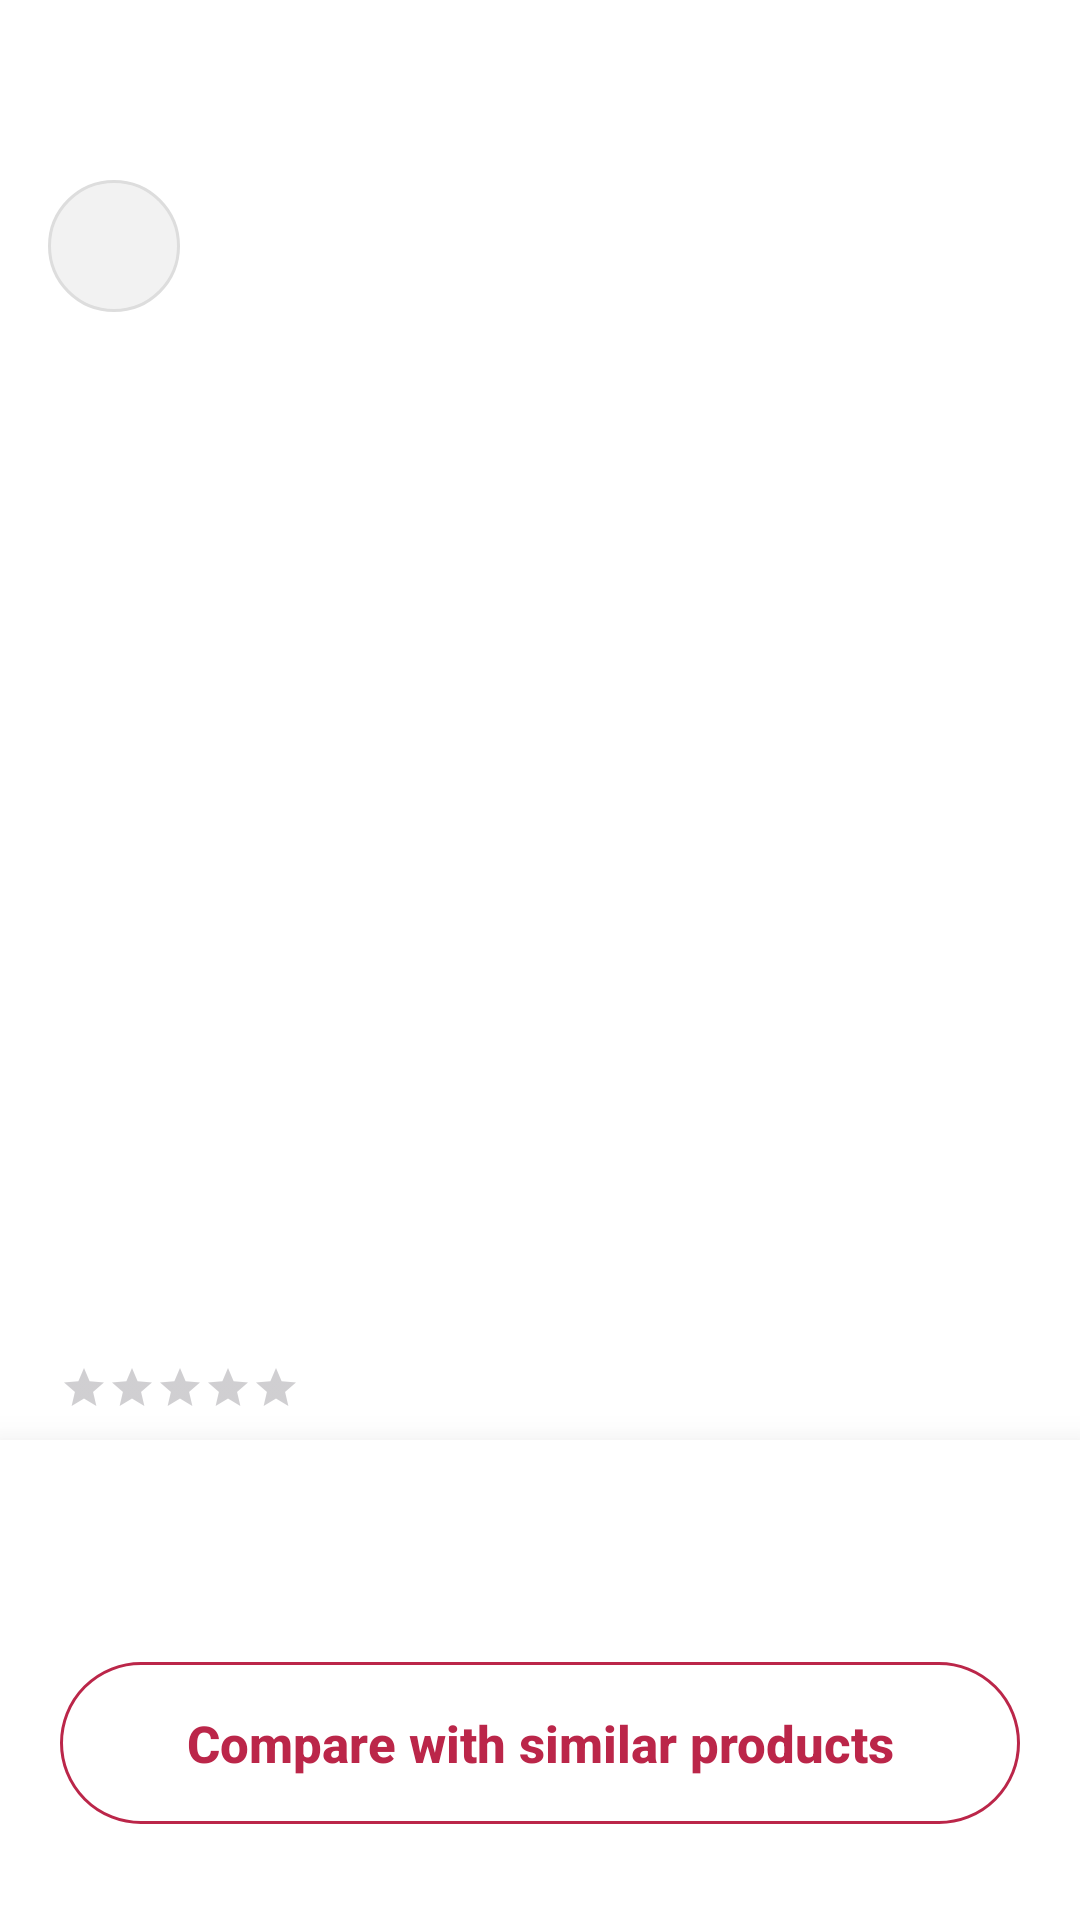

Android layout source for this screen:
<!-- AndroidManifest.xml: application theme Theme.SelectSmart_App -->
<!-- res/layout/fragment_product_detail.xml -->
<?xml version="1.0" encoding="utf-8"?>
<androidx.coordinatorlayout.widget.CoordinatorLayout xmlns:android="http://schemas.android.com/apk/res/android"
    xmlns:app="http://schemas.android.com/apk/res-auto"
    xmlns:tools="http://schemas.android.com/tools"
    android:layout_width="match_parent"
    android:layout_height="match_parent"
    android:background="@color/white">

    <androidx.core.widget.NestedScrollView
        android:layout_width="match_parent"
        android:layout_height="match_parent"
        android:paddingBottom="160dp"
        android:clipToPadding="false">

        <LinearLayout
            android:layout_width="match_parent"
            android:layout_height="wrap_content"
            android:orientation="vertical">

            
            <FrameLayout
                android:layout_width="match_parent"
                android:layout_height="400dp"
                android:background="@color/white">

                <ImageView
                    android:id="@+id/ivProductImage"
                    android:layout_width="match_parent"
                    android:layout_height="500dp"
                    android:padding="24dp"
                    android:scaleType="centerInside"
                    tools:src="@drawable/ic_launcher_foreground" />

                <ImageButton
                    android:id="@+id/btnBack"
                    android:layout_width="44dp"
                    android:layout_height="44dp"
                    android:layout_marginStart="16dp"
                    android:layout_marginTop="60dp"
                    android:background="@drawable/circle_back_bg"
                    android:src="@drawable/outline_arrow_back_24"
                    android:contentDescription="Back"
                    app:tint="@color/black" />
            </FrameLayout>

            <LinearLayout
                android:layout_width="match_parent"
                android:layout_height="wrap_content"
                android:orientation="vertical"
                android:paddingHorizontal="20dp"
                android:paddingTop="16dp"
                android:paddingBottom="32dp">

                
                <TextView
                    android:id="@+id/tvProductName"
                    android:layout_width="match_parent"
                    android:layout_height="wrap_content"
                    android:textColor="@color/black"
                    android:textSize="22sp"
                    android:textStyle="normal"
                    tools:text="SONY PlayStation 5 Slim" />

                <LinearLayout
                    android:layout_width="wrap_content"
                    android:layout_height="wrap_content"
                    android:layout_marginTop="8dp"
                    android:gravity="center_vertical"
                    android:orientation="horizontal">

                    <RatingBar
                        android:id="@+id/ratingBar"
                        style="@style/Widget.AppCompat.RatingBar.Small"
                        android:layout_width="wrap_content"
                        android:layout_height="wrap_content"
                        android:numStars="5"
                        android:rating="0.0"
                        android:isIndicator="true"
                        android:stepSize="0.1"
                        android:progressTint="#F39C12" />

                    <TextView
                        android:id="@+id/tvRatingValue"
                        android:layout_width="wrap_content"
                        android:layout_height="wrap_content"
                        android:layout_marginStart="8dp"
                        android:textColor="#565959"
                        android:textSize="14sp"
                        tools:text="4.9" />
                </LinearLayout>

                
                <TextView
                    android:id="@+id/tvProductPrice"
                    android:layout_width="wrap_content"
                    android:layout_height="wrap_content"
                    android:layout_marginTop="12dp"
                    android:textColor="@color/main"
                    android:textSize="32sp"
                    android:textStyle="bold"
                    tools:text="£569.0" />

                <TextView
                    android:id="@+id/tvStockStatus"
                    android:layout_width="wrap_content"
                    android:layout_height="wrap_content"
                    android:layout_marginTop="4dp"
                    android:text="In Stock"
                    android:textColor="#008A00"
                    android:textSize="15sp"
                    android:textStyle="bold" />

                <View
                    android:layout_width="match_parent"
                    android:layout_height="1dp"
                    android:layout_marginTop="20dp"
                    android:background="#EEEEEE" />

                
                <TextView
                    android:layout_width="wrap_content"
                    android:layout_height="wrap_content"
                    android:layout_marginTop="20dp"
                    android:text="Product information"
                    android:textColor="@color/black"
                    android:textSize="18sp"
                    android:textStyle="bold" />

                <TextView
                    android:id="@+id/tvProductDescription"
                    android:layout_width="match_parent"
                    android:layout_height="wrap_content"
                    android:layout_marginTop="10dp"
                    android:lineSpacingExtra="6dp"
                    android:textColor="#333333"
                    android:textSize="15sp"
                    tools:text="The new PS5 is slimmed down, but it's still just as fast. It's 24% lighter and 30% smaller than the original..." />

                <View
                    android:layout_width="match_parent"
                    android:layout_height="1dp"
                    android:layout_marginTop="20dp"
                    android:background="#EEEEEE" />

                
                <TextView
                    android:layout_width="wrap_content"
                    android:layout_height="wrap_content"
                    android:layout_marginTop="20dp"
                    android:text="Technical specifications"
                    android:textColor="@color/black"
                    android:textSize="18sp"
                    android:textStyle="bold" />

                <LinearLayout
                    android:id="@+id/specsContainer"
                    android:layout_width="match_parent"
                    android:layout_height="wrap_content"
                    android:layout_marginTop="12dp"
                    android:orientation="vertical" />

                <View
                    android:layout_width="match_parent"
                    android:layout_height="1dp"
                    android:layout_marginTop="20dp"
                    android:background="#EEEEEE" />

                
                <TextView
                    android:layout_width="wrap_content"
                    android:layout_height="wrap_content"
                    android:layout_marginTop="20dp"
                    android:text="Customer reviews"
                    android:textColor="@color/black"
                    android:textSize="18sp"
                    android:textStyle="bold" />

                <LinearLayout
                    android:layout_width="match_parent"
                    android:layout_height="wrap_content"
                    android:layout_marginTop="12dp"
                    android:gravity="center_vertical"
                    android:orientation="horizontal">

                    <TextView
                        android:id="@+id/tvAverageRating"
                        android:layout_width="wrap_content"
                        android:layout_height="wrap_content"
                        android:textColor="@color/black"
                        android:textSize="32sp"
                        android:textStyle="bold"
                        tools:text="4.9" />

                    <LinearLayout
                        android:layout_width="wrap_content"
                        android:layout_height="wrap_content"
                        android:layout_marginStart="16dp"
                        android:orientation="vertical">

                        <RatingBar
                            android:id="@+id/bottomRatingBar"
                            style="@style/Widget.AppCompat.RatingBar.Small"
                            android:layout_width="wrap_content"
                            android:layout_height="wrap_content"
                            android:rating="0.0"
                            android:isIndicator="true"
                            android:stepSize="0.1"
                            android:progressTint="#F39C12" />

                        <TextView
                            android:layout_width="wrap_content"
                            android:layout_height="wrap_content"
                            android:text="out of 5 stars"
                            android:textColor="#565959"
                            android:textSize="12sp" />
                    </LinearLayout>
                </LinearLayout>
            </LinearLayout>
        </LinearLayout>
    </androidx.core.widget.NestedScrollView>

    
    <androidx.cardview.widget.CardView
        android:layout_width="match_parent"
        android:layout_height="wrap_content"
        android:layout_gravity="bottom"
        app:cardElevation="16dp"
        app:cardCornerRadius="0dp">

        <LinearLayout
            android:layout_width="match_parent"
            android:layout_height="wrap_content"
            android:gravity="center"
            android:orientation="vertical"
            android:paddingHorizontal="20dp"
            android:paddingTop="12dp"
            android:paddingBottom="32dp">

            <androidx.appcompat.widget.AppCompatButton
                android:id="@+id/btnAddToBasket"
                android:layout_width="match_parent"
                android:layout_height="54dp"
                android:background="@drawable/button_filled"
                android:text="Add to Basket"
                android:textAllCaps="false"
                android:textColor="@color/white"
                android:textSize="17sp"
                android:textStyle="bold" />

            <androidx.appcompat.widget.AppCompatButton
                android:id="@+id/btnCompare"
                android:layout_width="match_parent"
                android:layout_height="54dp"
                android:layout_marginTop="8dp"
                android:background="@drawable/button_outline"
                android:text="Compare with similar products"
                android:textAllCaps="false"
                android:textColor="@color/main"
                android:textSize="17sp"
                android:textStyle="bold" />

        </LinearLayout>
    </androidx.cardview.widget.CardView>

</androidx.coordinatorlayout.widget.CoordinatorLayout>
<!-- resources referenced by this layout -->
<resources>
  <color name="black">#FF000000</color>
  <color name="main">#BB2649</color>
  <color name="white">#FFFFFFFF</color>
  <!-- drawable button_outline (drawable) -->
  <?xml version="1.0" encoding="utf-8"?>
  <shape xmlns:android="http://schemas.android.com/apk/res/android">
      <stroke android:width="1dp" android:color="@color/main" />
      <corners android:radius="30dp" />
      <solid android:color="@android:color/transparent" />
  </shape>
  <!-- drawable circle_back_bg (drawable) -->
  <?xml version="1.0" encoding="utf-8"?>
  <shape xmlns:android="http://schemas.android.com/apk/res/android"
      android:shape="oval">
      <solid android:color="#F2F2F2" />
      <size android:width="40dp" android:height="40dp" />
      <stroke android:width="1dp" android:color="#DDDDDD" />
  </shape>
  <style name="Theme.SelectSmart_App" parent="Base.Theme.SelectSmart_App" />
  <style name="Base.Theme.SelectSmart_App" parent="Theme.Material3.DayNight.NoActionBar">
          
          
      </style>
</resources>
